The GitHub repository HITSNINJA/Mobilenet_Image_Classification contains a labelled image folder "data" with 4 categories: glioma tumor, meningioma tumor, no tumor, pituitary tumor. Examples follow, each with its label.

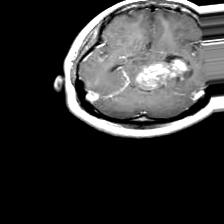
Label: glioma tumor

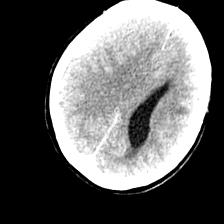
Label: no tumor

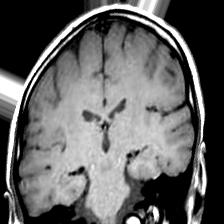
Label: no tumor

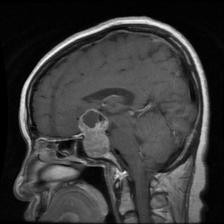
Label: pituitary tumor

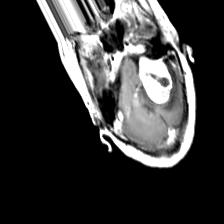
Label: meningioma tumor

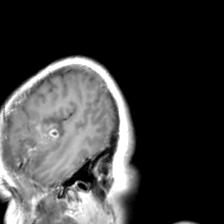
Label: glioma tumor
